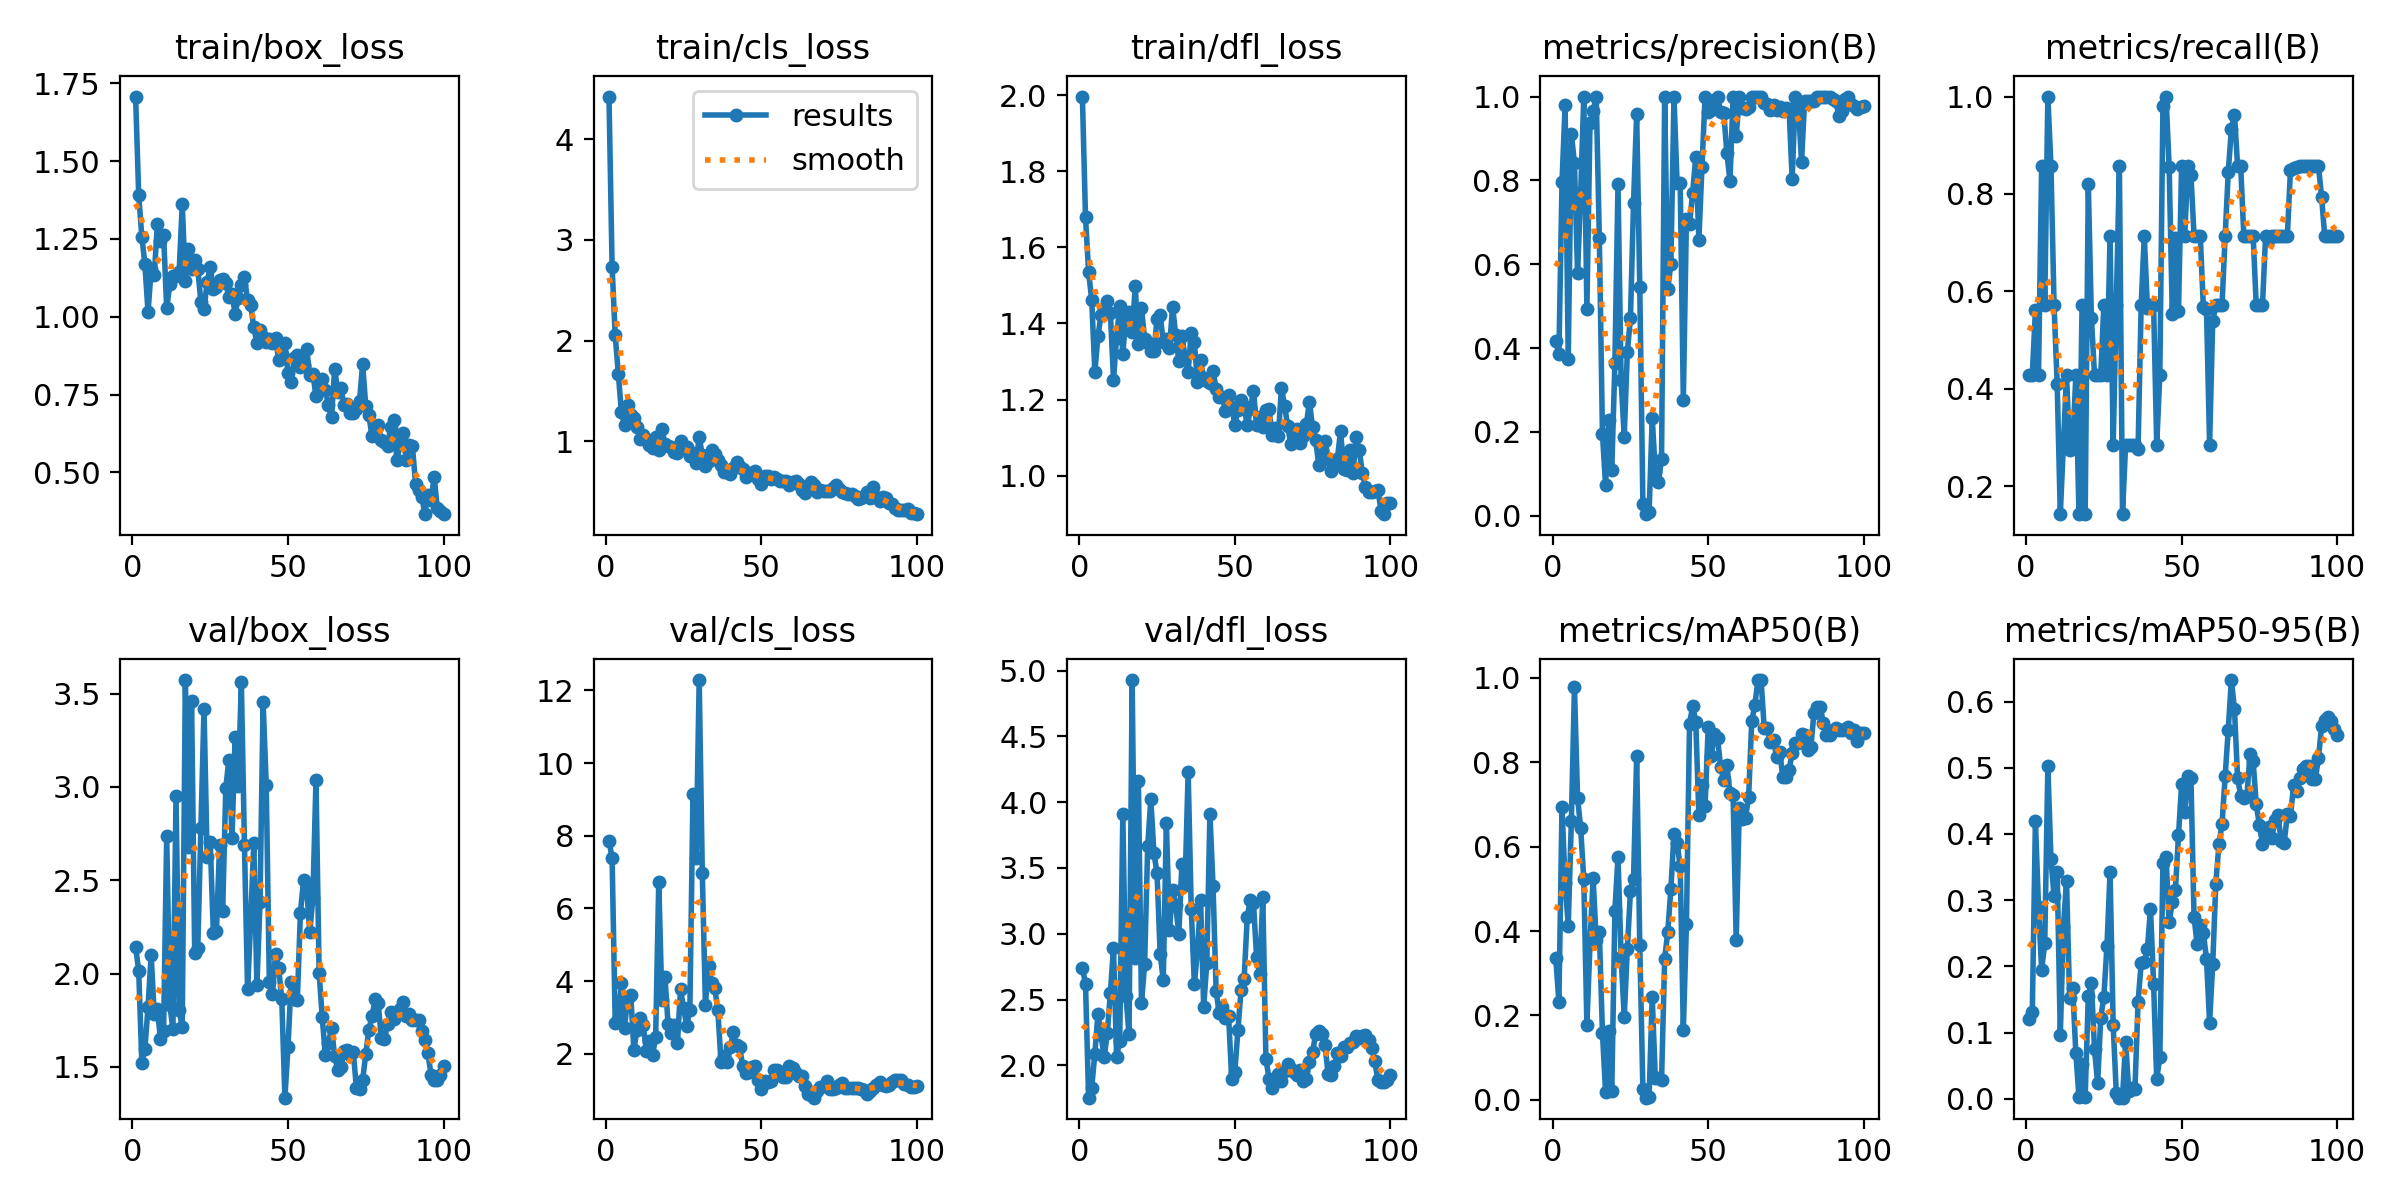

Values plotted in this chart, from the file beside it:
epoch, train/box_loss, train/cls_loss, train/dfl_loss, metrics/precision(B), metrics/recall(B), metrics/mAP50(B), metrics/mAP50-95(B), val/box_loss, val/cls_loss, val/dfl_loss, lr/pg0, lr/pg1, lr/pg2
1, 1.707, 4.426, 1.996, 0.4173, 0.4286, 0.3352, 0.1206, 2.143, 7.852, 2.74, 8e-05, 8e-05, 8e-05
2, 1.391, 2.735, 1.679, 0.385, 0.4286, 0.2312, 0.131, 2.015, 7.393, 2.621, 0.0001782, 0.0001782, 0.0001782
3, 1.258, 2.051, 1.535, 0.7964, 0.561, 0.693, 0.4193, 1.523, 2.846, 1.755, 0.0002745, 0.0002745, 0.0002745
4, 1.168, 1.669, 1.462, 0.9799, 0.4286, 0.5148, 0.2899, 1.598, 2.935, 1.832, 0.0003687, 0.0003687, 0.0003687
5, 1.014, 1.285, 1.272, 0.3742, 0.8571, 0.4129, 0.195, 1.821, 3.948, 2.089, 0.000461, 0.000461, 0.000461
6, 1.152, 1.161, 1.366, 0.9112, 0.5714, 0.66, 0.2346, 2.099, 2.719, 2.393, 0.0005513, 0.0005513, 0.0005513
7, 1.133, 1.363, 1.423, 0.8415, 1, 0.9775, 0.5022, 1.782, 3.53, 2.231, 0.0006396, 0.0006396, 0.0006396
8, 1.296, 1.256, 1.437, 0.5784, 0.8571, 0.7156, 0.3619, 1.813, 3.606, 2.062, 0.0007259, 0.0007259, 0.0007259
9, 1.242, 1.23, 1.46, 0.7706, 0.5714, 0.6439, 0.3062, 1.648, 2.114, 2.243, 0.0008103, 0.0008103, 0.0008103
10, 1.264, 1.138, 1.428, 1, 0.4099, 0.5224, 0.3432, 1.692, 2.657, 2.554, 0.0008927, 0.0008927, 0.0008927
11, 1.027, 1.024, 1.253, 0.4924, 0.1429, 0.1783, 0.09634, 2.737, 2.977, 2.894, 0.0009731, 0.0009731, 0.0009731
12, 1.105, 1.058, 1.362, 0.9361, 0.2857, 0.3701, 0.2594, 1.83, 2.796, 2.062, 0.001051, 0.001051, 0.001051
13, 1.13, 1.018, 1.447, 0.9655, 0.4286, 0.5256, 0.3294, 1.703, 2.068, 2.189, 0.001128, 0.001128, 0.001128
14, 1.131, 0.9609, 1.319, 1, 0.2746, 0.3784, 0.1516, 2.95, 2.36, 3.909, 0.001202, 0.001202, 0.001202
15, 1.145, 0.9352, 1.422, 0.6632, 0.2827, 0.3973, 0.1669, 1.803, 1.956, 2.525, 0.001275, 0.001275, 0.001275
16, 1.361, 1.037, 1.429, 0.196, 0.4286, 0.1587, 0.06863, 1.715, 2.458, 2.237, 0.001345, 0.001345, 0.001345
17, 1.115, 0.9165, 1.377, 0.07245, 0.1429, 0.01898, 0.00258, 3.573, 6.74, 4.928, 0.001414, 0.001414, 0.001414
18, 1.218, 1.121, 1.498, 0.2275, 0.5714, 0.1637, 0.05204, 2.676, 3.478, 2.814, 0.00148, 0.00148, 0.00148
19, 1.152, 0.9671, 1.346, 0.1096, 0.1429, 0.01976, 0.00298, 3.46, 4.102, 4.161, 0.001545, 0.001545, 0.001545
20, 1.182, 0.949, 1.44, 0.3643, 0.8204, 0.4483, 0.1553, 2.111, 2.806, 2.474, 0.001608, 0.001608, 0.001608
21, 1.154, 0.9379, 1.36, 0.7911, 0.5461, 0.5765, 0.1753, 2.139, 2.563, 2.767, 0.001604, 0.001604, 0.001604
22, 1.046, 0.8872, 1.348, 0.3234, 0.4286, 0.3395, 0.07485, 2.781, 2.801, 3.668, 0.001584, 0.001584, 0.001584
23, 1.023, 0.8821, 1.327, 0.1886, 0.4286, 0.1959, 0.02322, 3.42, 2.286, 4.021, 0.001564, 0.001564, 0.001564
24, 1.111, 1.005, 1.328, 0.391, 0.4286, 0.357, 0.1221, 2.627, 3.769, 3.615, 0.001545, 0.001545, 0.001545
25, 1.16, 0.934, 1.411, 0.4713, 0.5714, 0.4945, 0.1537, 2.704, 3.252, 3.46, 0.001525, 0.001525, 0.001525
26, 1.088, 0.9424, 1.423, 0.7473, 0.4286, 0.5242, 0.2306, 2.217, 2.762, 2.85, 0.001505, 0.001505, 0.001505
27, 1.097, 0.8483, 1.351, 0.9581, 0.7143, 0.8146, 0.3425, 2.23, 3.209, 2.649, 0.001485, 0.001485, 0.001485
28, 1.118, 0.8835, 1.36, 0.5468, 0.2857, 0.3676, 0.1115, 2.686, 9.149, 3.845, 0.001465, 0.001465, 0.001465
29, 1.121, 0.7818, 1.335, 0.02894, 0.5714, 0.02515, 0.00931, 2.336, 7.399, 3.029, 0.001446, 0.001446, 0.001446
30, 1.108, 1.042, 1.444, 0.00384, 0.8571, 0.00506, 0.00161, 2.996, 12.29, 3.333, 0.001426, 0.001426, 0.001426
31, 1.062, 0.8601, 1.37, 0.00815, 0.1429, 0.00738, 0.00174, 3.146, 6.978, 3.219, 0.001406, 0.001406, 0.001406
32, 1.071, 0.7571, 1.302, 0.2326, 0.2857, 0.244, 0.0862, 2.726, 3.348, 2.997, 0.001386, 0.001386, 0.001386
33, 1.01, 0.8038, 1.367, 0.105, 0.2857, 0.05076, 0.01235, 3.267, 4.421, 3.534, 0.001366, 0.001366, 0.001366
34, 1.059, 0.9145, 1.313, 0.08108, 0.2857, 0.05077, 0.01695, 3.005, 3.943, 3.371, 0.001347, 0.001347, 0.001347
35, 1.102, 0.8705, 1.274, 0.1355, 0.2857, 0.0459, 0.01404, 3.561, 3.808, 4.226, 0.001327, 0.001327, 0.001327
36, 1.126, 0.8125, 1.375, 1, 0.276, 0.3347, 0.1461, 2.688, 3.191, 3.191, 0.001307, 0.001307, 0.001307
37, 1.053, 0.767, 1.351, 0.5404, 0.5714, 0.3979, 0.2047, 1.915, 1.776, 2.615, 0.001287, 0.001287, 0.001287
38, 1.038, 0.6977, 1.246, 0.6008, 0.7143, 0.4996, 0.206, 2.279, 1.944, 2.878, 0.001267, 0.001267, 0.001267
39, 0.9654, 0.7045, 1.303, 1, 0.5669, 0.6307, 0.2258, 2.7, 1.776, 3.255, 0.001248, 0.001248, 0.001248
40, 0.9166, 0.6711, 1.256, 0.7927, 0.5714, 0.6087, 0.2874, 1.938, 2.172, 2.443, 0.001228, 0.001228, 0.001228
41, 0.9563, 0.7282, 1.248, 0.7932, 0.5714, 0.5532, 0.1729, 2.382, 2.587, 2.781, 0.001208, 0.001208, 0.001208
42, 0.9346, 0.7885, 1.243, 0.2762, 0.2857, 0.1649, 0.02954, 3.454, 2.229, 3.912, 0.001188, 0.001188, 0.001188
43, 0.9189, 0.7436, 1.275, 0.708, 0.4286, 0.4162, 0.06317, 3.01, 2.178, 3.365, 0.001168, 0.001168, 0.001168
44, 0.9283, 0.7271, 1.228, 0.6957, 0.9816, 0.8916, 0.3561, 1.954, 1.664, 2.565, 0.001149, 0.001149, 0.001149
45, 0.9163, 0.6385, 1.207, 0.7701, 1, 0.9328, 0.3647, 1.89, 1.46, 2.397, 0.001129, 0.001129, 0.001129
46, 0.9327, 0.6861, 1.208, 0.8568, 0.8548, 0.8962, 0.2667, 2.107, 1.491, 2.442, 0.001109, 0.001109, 0.001109
47, 0.86, 0.6773, 1.169, 0.6588, 0.5546, 0.6754, 0.2968, 2.03, 1.634, 2.362, 0.001089, 0.001089, 0.001089
48, 0.88, 0.699, 1.211, 0.8324, 0.7104, 0.746, 0.3149, 1.863, 1.662, 2.379, 0.001069, 0.001069, 0.001069
49, 0.9142, 0.6239, 1.182, 1, 0.5601, 0.6975, 0.3979, 1.335, 1.267, 1.898, 0.00105, 0.00105, 0.00105
50, 0.8183, 0.5765, 1.134, 0.9625, 0.8571, 0.8838, 0.4752, 1.607, 1.021, 1.947, 0.00103, 0.00103, 0.00103
51, 0.7891, 0.6578, 1.172, 0.9689, 0.7143, 0.8153, 0.4328, 1.954, 1.261, 2.267, 0.00101, 0.00101, 0.00101
52, 0.8675, 0.6582, 1.2, 0.9919, 0.8571, 0.8682, 0.4875, 1.863, 1.214, 2.57, 0.0009902, 0.0009902, 0.0009902
53, 0.8768, 0.6254, 1.183, 1, 0.8396, 0.8574, 0.4853, 1.859, 1.259, 2.656, 0.0009704, 0.0009704, 0.0009704
54, 0.8397, 0.6406, 1.132, 0.9627, 0.7143, 0.789, 0.2746, 2.327, 1.556, 3.128, 0.0009506, 0.0009506, 0.0009506
55, 0.8434, 0.626, 1.175, 0.9615, 0.7143, 0.7581, 0.2333, 2.499, 1.554, 3.259, 0.0009308, 0.0009308, 0.0009308
56, 0.8958, 0.6005, 1.223, 0.8654, 0.7143, 0.7925, 0.2621, 2.455, 1.411, 3.234, 0.000911, 0.000911, 0.000911
57, 0.8128, 0.6064, 1.134, 0.7985, 0.5672, 0.7266, 0.2501, 2.224, 1.37, 2.826, 0.0008912, 0.0008912, 0.0008912
58, 0.8147, 0.5993, 1.155, 1, 0.5636, 0.723, 0.2116, 2.406, 1.35, 2.694, 0.0008714, 0.0008714, 0.0008714
59, 0.745, 0.5616, 1.128, 0.9055, 0.2857, 0.3779, 0.115, 3.038, 1.656, 3.281, 0.0008516, 0.0008516, 0.0008516
60, 0.773, 0.5905, 1.173, 1, 0.5387, 0.6913, 0.2028, 2.005, 1.603, 2.05, 0.0008318, 0.0008318, 0.0008318
... 40 more rows
